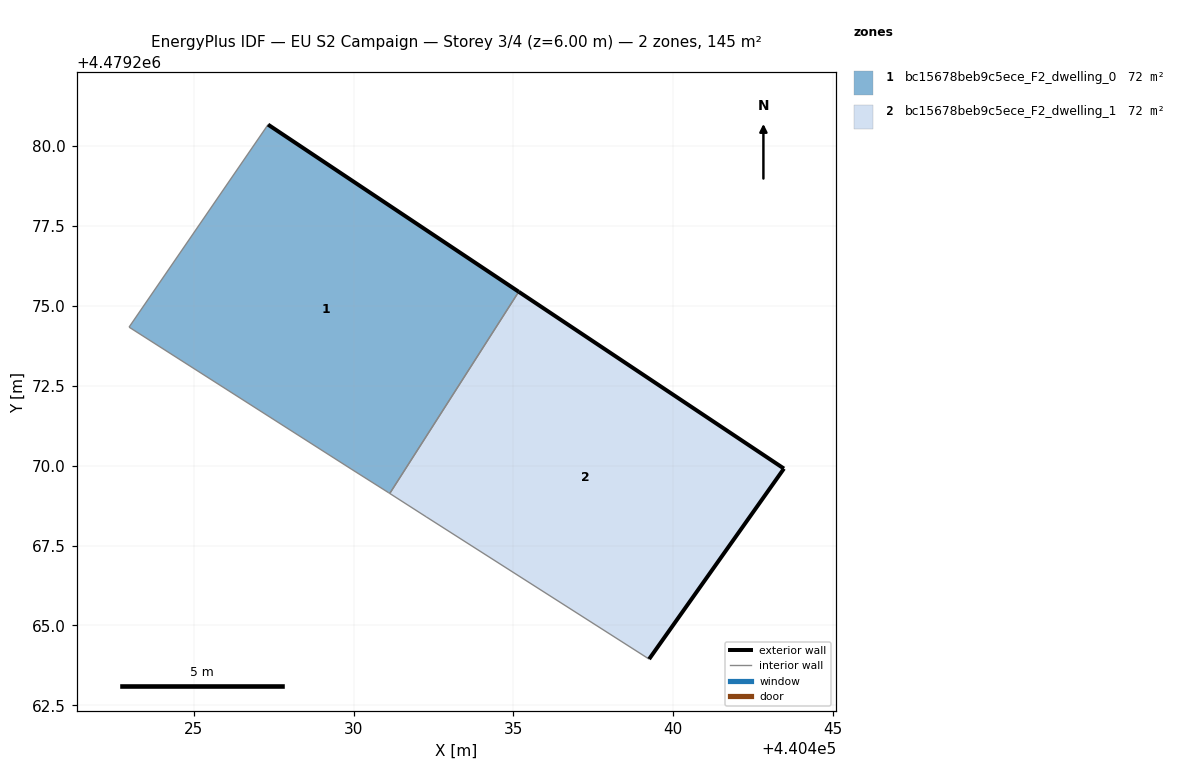
=== STOREY PLAN SPEC (per zone: floor XY polygon, exterior-wall plan segments, windows/doors) ===
zone 1: bc15678beb9c5ece_F2_dwelling_0  (72.5 m²)
  floor: (440431.13, 4479269.13) (440435.16, 4479275.44) (440427.32, 4479280.67) (440422.97, 4479274.33) (440429.92, 4479269.89) (440431.09, 4479269.15)
  exterior wall: (440427.32, 4479280.67) – (440435.16, 4479275.44)  [9.4 m]
  interior walls: 5
zone 2: bc15678beb9c5ece_F2_dwelling_1  (72.5 m²)
  floor: (440439.24, 4479263.95) (440443.46, 4479269.91) (440435.16, 4479275.44) (440431.13, 4479269.13) (440432.27, 4479268.40)
  exterior wall: (440435.16, 4479275.44) – (440443.46, 4479269.91)  [10.0 m]
  exterior wall: (440443.46, 4479269.91) – (440439.24, 4479263.95)  [7.3 m]
  interior walls: 3

=== DERIVED (storey summary) ===
Building: EU S2 Campaign
Storey: 3 of 4  (floor level z = 6.00 m)
Storey gross floor area: 145.0 m²
Zones on this storey: 2
  - bc15678beb9c5ece_F2_dwelling_0: floor 72.5 m²; exterior wall 9.4 m (28.3 m²); WWR 0.0%
  - bc15678beb9c5ece_F2_dwelling_1: floor 72.5 m²; exterior wall 17.3 m (51.8 m²); WWR 0.0%
Zone adjacency (shared interzone walls):
  - bc15678beb9c5ece_F2_dwelling_0 ↔ bc15678beb9c5ece_F2_dwelling_1